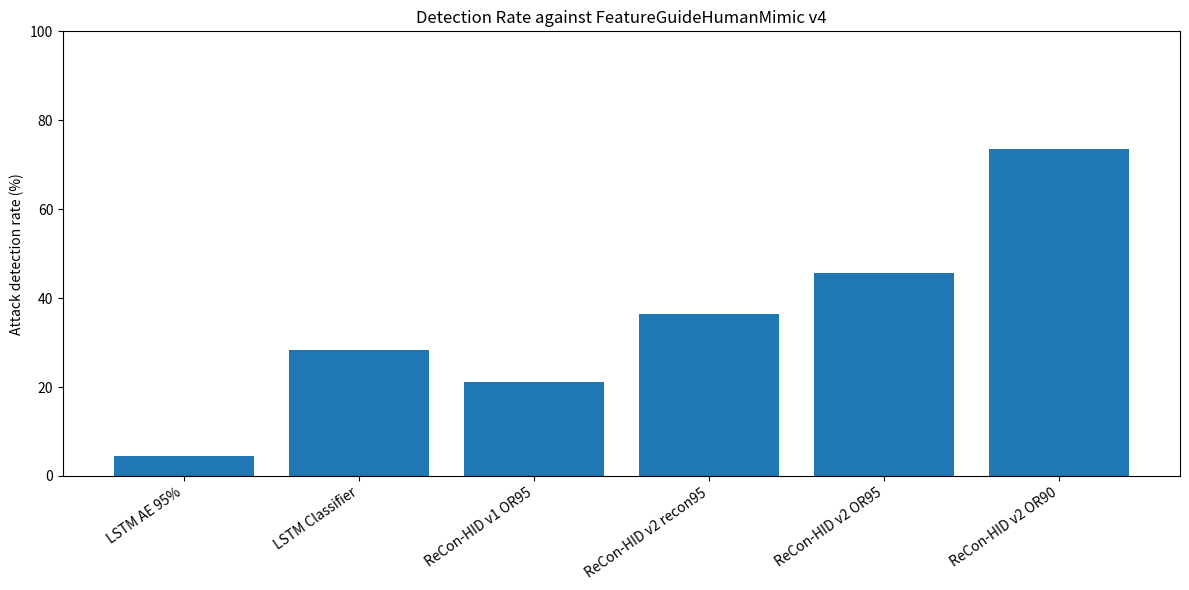
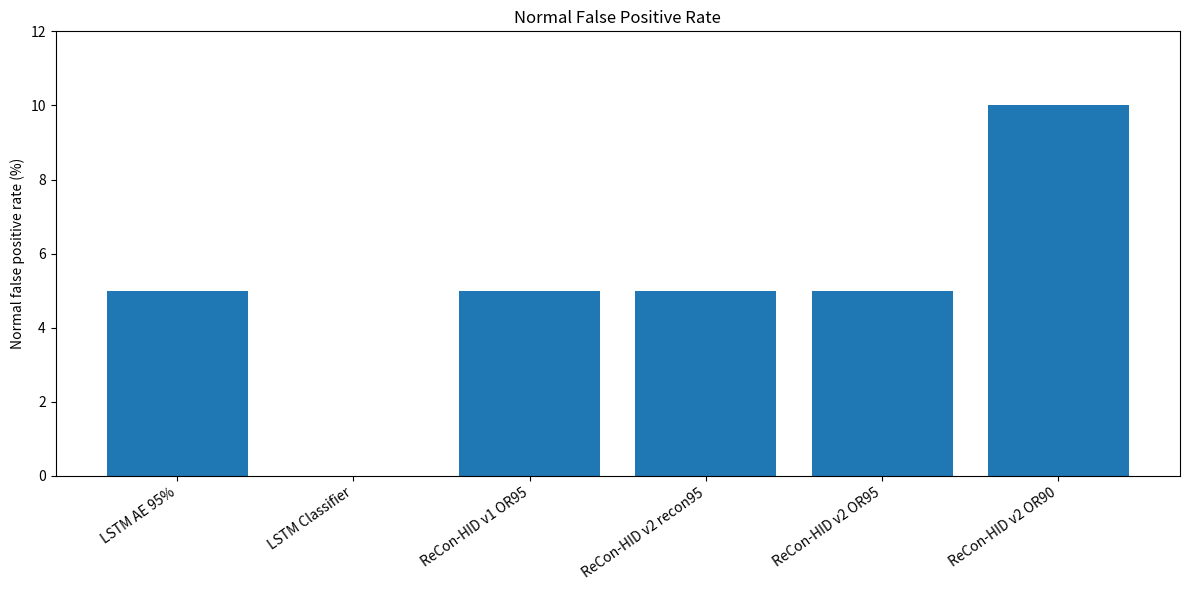
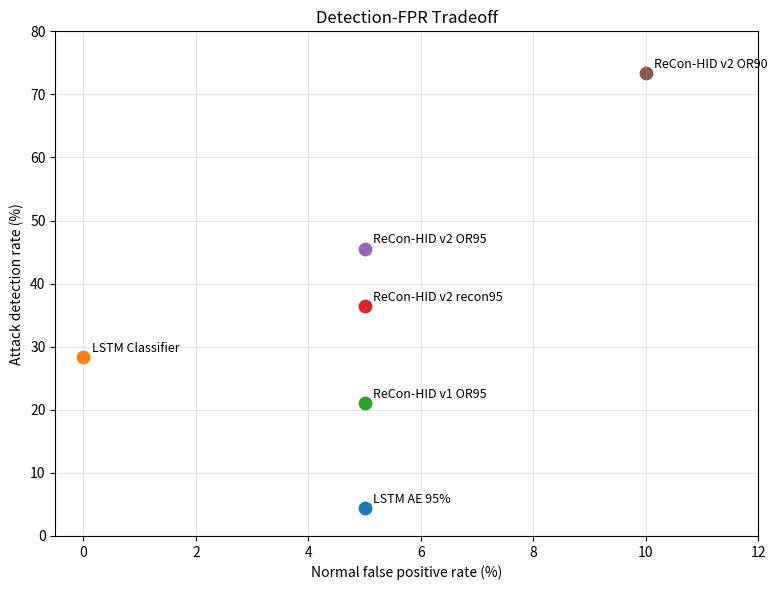
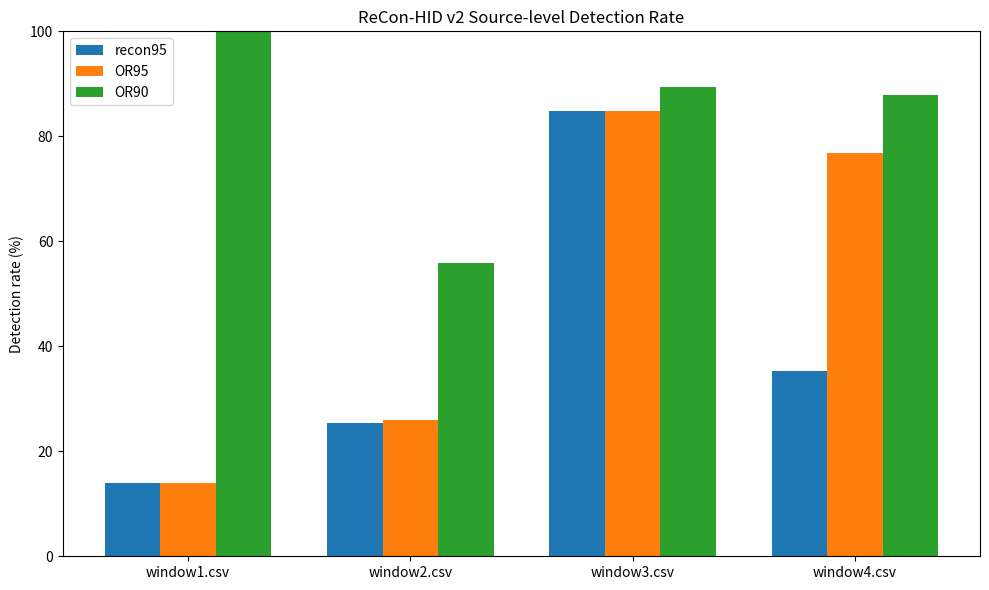

The matplotlib source for these figures, in order:
import os
import pandas as pd
import matplotlib.pyplot as plt


OUT_DIR = "results/final_recon_hid_comparison"
os.makedirs(OUT_DIR, exist_ok=True)


def main():
    rows = [
        {
            "method": "LSTM AE 95%",
            "detection_rate": 4.43,
            "normal_fpr": 5.00,
            "type": "baseline",
        },
        {
            "method": "LSTM Classifier",
            "detection_rate": 28.39,
            "normal_fpr": 0.00,
            "type": "baseline",
        },
        {
            "method": "ReCon-HID v1 OR95",
            "detection_rate": 21.09,
            "normal_fpr": 5.00,
            "type": "ablation",
        },
        {
            "method": "ReCon-HID v2 recon95",
            "detection_rate": 36.46,
            "normal_fpr": 5.00,
            "type": "ablation",
        },
        {
            "method": "ReCon-HID v2 OR95",
            "detection_rate": 45.57,
            "normal_fpr": 5.00,
            "type": "proposed",
        },
        {
            "method": "ReCon-HID v2 OR90",
            "detection_rate": 73.44,
            "normal_fpr": 10.00,
            "type": "proposed",
        },
    ]

    df = pd.DataFrame(rows)
    df.to_csv(
        os.path.join(OUT_DIR, "final_detection_comparison.csv"),
        index=False,
        encoding="utf-8",
    )

    # 1. Detection rate comparison
    plt.figure(figsize=(12, 6))
    plt.bar(df["method"], df["detection_rate"])
    plt.ylabel("Attack detection rate (%)")
    plt.ylim(0, 100)
    plt.title("Detection Rate against FeatureGuideHumanMimic v4")
    plt.xticks(rotation=35, ha="right")
    plt.tight_layout()
    plt.savefig(
        os.path.join(OUT_DIR, "01_detection_rate_comparison.png"),
        dpi=300,
    )
    plt.close()

    # 2. False positive rate comparison
    plt.figure(figsize=(12, 6))
    plt.bar(df["method"], df["normal_fpr"])
    plt.ylabel("Normal false positive rate (%)")
    plt.ylim(0, max(12, df["normal_fpr"].max() + 2))
    plt.title("Normal False Positive Rate")
    plt.xticks(rotation=35, ha="right")
    plt.tight_layout()
    plt.savefig(
        os.path.join(OUT_DIR, "02_false_positive_rate_comparison.png"),
        dpi=300,
    )
    plt.close()

    # 3. Detection-FPR tradeoff scatter
    plt.figure(figsize=(8, 6))

    for _, row in df.iterrows():
        plt.scatter(row["normal_fpr"], row["detection_rate"], s=80)
        plt.text(
            row["normal_fpr"] + 0.15,
            row["detection_rate"] + 0.8,
            row["method"],
            fontsize=9,
        )

    plt.xlabel("Normal false positive rate (%)")
    plt.ylabel("Attack detection rate (%)")
    plt.title("Detection-FPR Tradeoff")
    plt.xlim(-0.5, 12)
    plt.ylim(0, 80)
    plt.grid(True, alpha=0.3)
    plt.tight_layout()
    plt.savefig(
        os.path.join(OUT_DIR, "03_detection_fpr_tradeoff.png"),
        dpi=300,
    )
    plt.close()

    # 4. Source-level comparison for ReCon-HID v2
    source_rows = [
        {
            "source_file": "window1.csv",
            "recon95": 13.95,
            "or95": 13.95,
            "or90": 100.00,
        },
        {
            "source_file": "window2.csv",
            "recon95": 25.39,
            "or95": 25.91,
            "or90": 55.96,
        },
        {
            "source_file": "window3.csv",
            "recon95": 84.85,
            "or95": 84.85,
            "or90": 89.39,
        },
        {
            "source_file": "window4.csv",
            "recon95": 35.37,
            "or95": 76.83,
            "or90": 87.80,
        },
    ]

    source_df = pd.DataFrame(source_rows)
    source_df.to_csv(
        os.path.join(OUT_DIR, "source_detection_comparison.csv"),
        index=False,
        encoding="utf-8",
    )

    x = range(len(source_df))
    width = 0.25

    plt.figure(figsize=(10, 6))
    plt.bar(
        [i - width for i in x],
        source_df["recon95"],
        width=width,
        label="recon95",
    )
    plt.bar(
        list(x),
        source_df["or95"],
        width=width,
        label="OR95",
    )
    plt.bar(
        [i + width for i in x],
        source_df["or90"],
        width=width,
        label="OR90",
    )

    plt.xticks(list(x), source_df["source_file"])
    plt.ylabel("Detection rate (%)")
    plt.ylim(0, 100)
    plt.title("ReCon-HID v2 Source-level Detection Rate")
    plt.legend()
    plt.tight_layout()
    plt.savefig(
        os.path.join(OUT_DIR, "04_source_level_detection_comparison.png"),
        dpi=300,
    )
    plt.close()

    print("\n===== Final Comparison Figures Done =====")
    print(df.to_string(index=False))
    print(f"\nSaved to: {OUT_DIR}")


if __name__ == "__main__":
    main()
